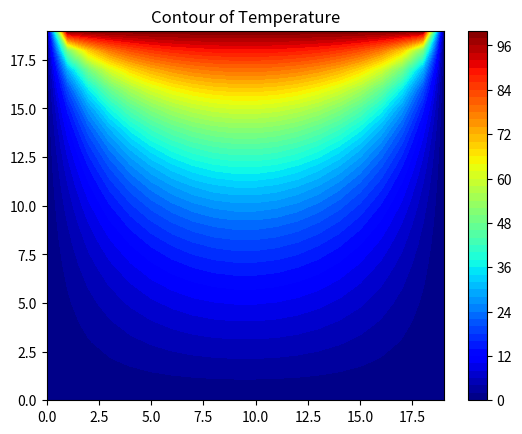

Generate this figure with matplotlib:
import numpy as np
import matplotlib.pyplot as plt

# Set maximum iteration
maxIter = 500

# Set Dimension and delta
lenX = lenY = 20 #we set it rectangular
delta = 1

# Boundary condition
Ttop = 100
Tbottom = 0
Tleft = 0
Tright = 0

# Initial guess of interior grid
Tguess = 30

# Set colour interpolation and colour map.
# You can try set it to 10, or 100 to see the difference
# You can also try: colourMap = plt.cm.coolwarm
colorinterpolation = 50
colourMap = plt.cm.jet

# Set meshgrid
X, Y = np.meshgrid(np.arange(0, lenX), np.arange(0, lenY))

# Set array size and set the interior value with Tguess
T = np.empty((lenX, lenY))
T.fill(Tguess)

# Set Boundary condition
T[(lenY-1):, :] = Ttop
T[:1, :] = Tbottom
T[:, (lenX-1):] = Tright
T[:, :1] = Tleft

# Iteration (We assume that the iteration is convergence in maxIter = 500)
print("Please wait for a moment")
for iteration in range(0, maxIter):
    for i in range(1, lenX-1, delta):
        for j in range(1, lenY-1, delta):
            T[i, j] = 0.25 * (T[i+1][j] + T[i-1][j] + T[i][j+1] + T[i][j-1])

print("Iteration finished")

# Configure the contour
plt.title("Contour of Temperature")
plt.contourf(X, Y, T, colorinterpolation, cmap=colourMap)

# Set Colorbar
plt.colorbar()

# Show the result in the plot window
plt.show()

print("")



